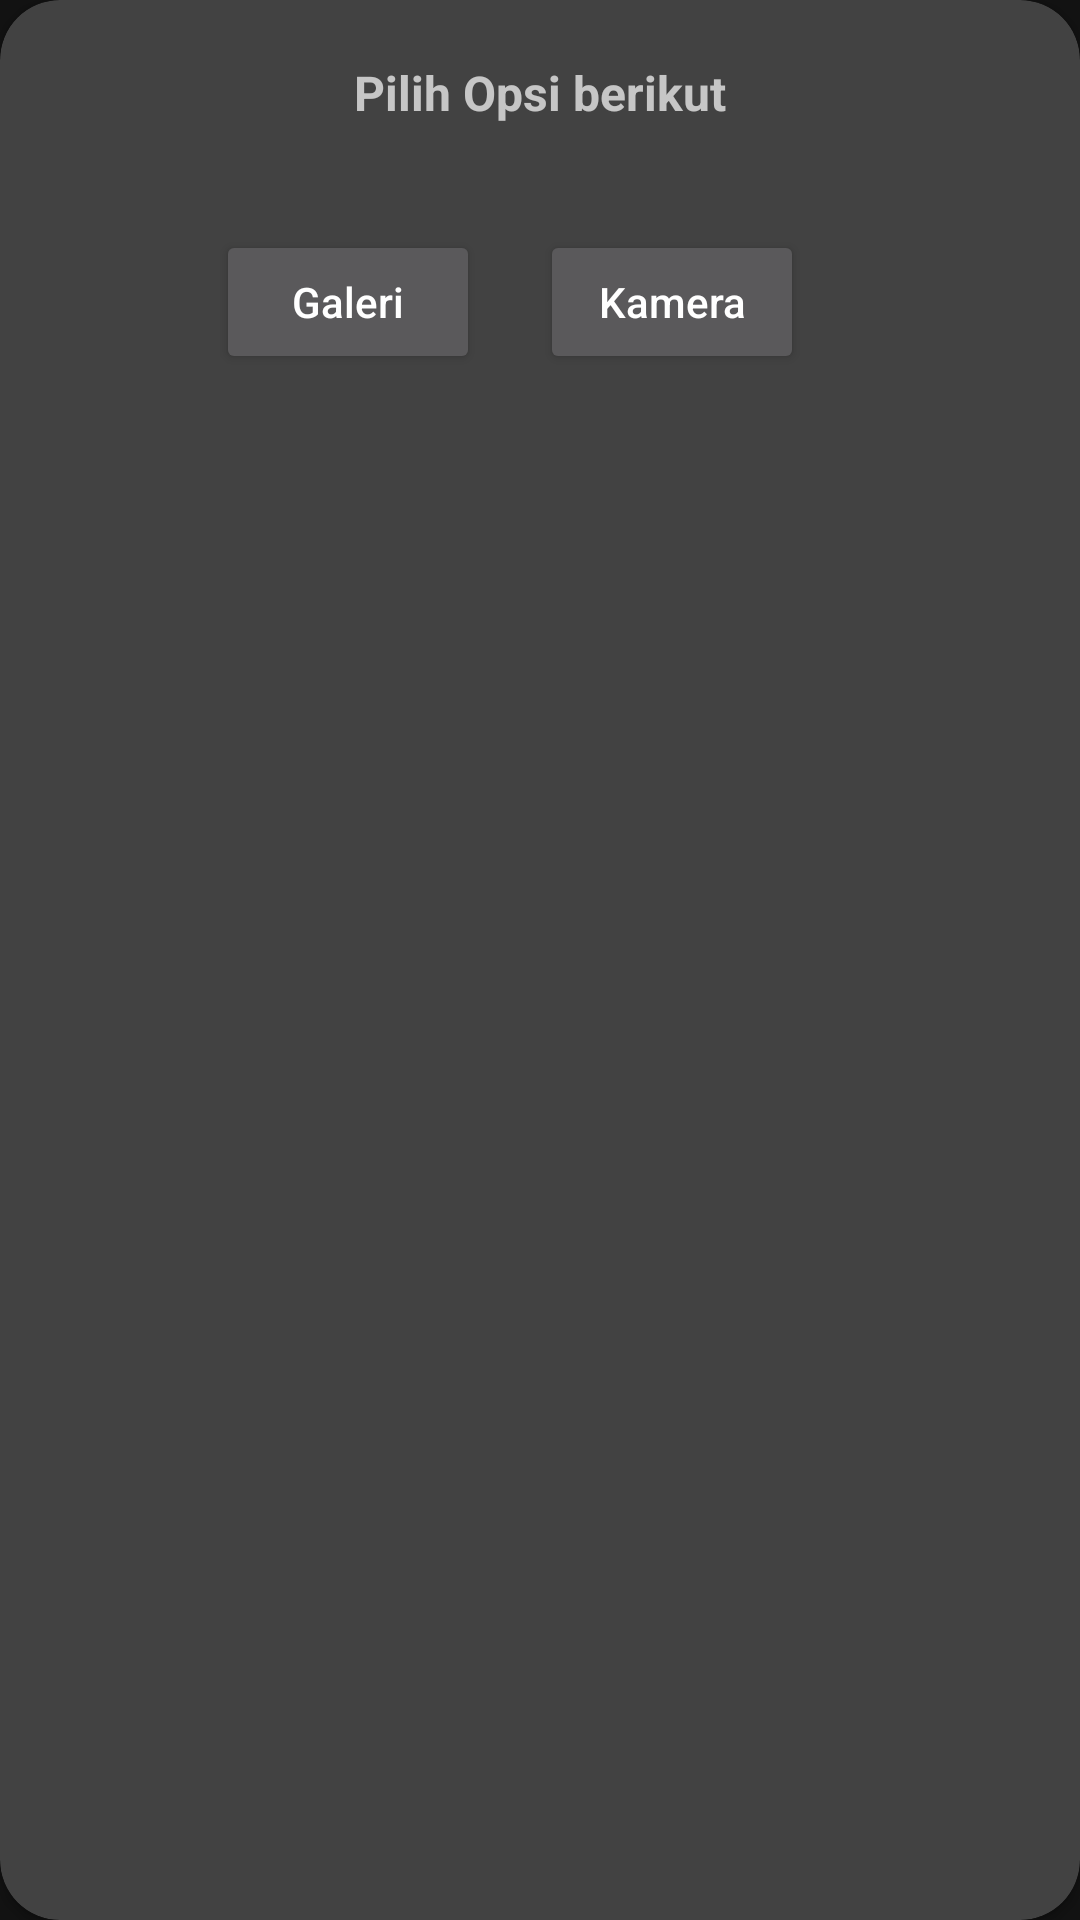

Here is an Android app screen rendered from its layout file. Give the layout XML and the strings, colors and styles it references.
<!-- AndroidManifest.xml: application theme Theme.EcoHarvest -->
<!-- res/layout/alert_dialog.xml -->
<?xml version="1.0" encoding="utf-8"?>
<androidx.cardview.widget.CardView xmlns:android="http://schemas.android.com/apk/res/android"
    android:layout_width="match_parent"
    android:layout_height="wrap_content"
    xmlns:app="http://schemas.android.com/apk/res-auto"
    app:cardCornerRadius="20dp"

    android:layout_marginHorizontal="20dp">

    <LinearLayout
        android:gravity="center"
        android:orientation="vertical"
        android:layout_width="match_parent"
        android:layout_height="wrap_content"
        android:padding="20dp">


        <TextView
            android:layout_width="match_parent"
            android:layout_height="wrap_content"
            android:gravity="center"
            android:textSize="16sp"
            android:textStyle="bold"
            android:text="@string/Choose_your_option"/>

        <LinearLayout
            android:layout_width="match_parent"
            android:layout_height="wrap_content"
            android:gravity="center"
            android:orientation="horizontal"
            android:layout_marginTop="15dp">

            <Button
                android:id="@+id/btnGallery"
                android:layout_width="wrap_content"
                android:layout_height="wrap_content"
                android:text="@string/Gallery"
                android:textAllCaps="false" />

            <Button
                android:id="@+id/btnCamera"
                android:layout_width="wrap_content"
                android:layout_height="wrap_content"
                android:text="@string/Camera"
                android:textAllCaps="false"
                android:layout_margin="20dp" />


        </LinearLayout>
    </LinearLayout>




</androidx.cardview.widget.CardView>
<!-- resources referenced by this layout -->
<resources>
  <string name="Camera">Kamera</string>
  <string name="Choose_your_option">Pilih Opsi berikut</string>
  <string name="Gallery">Galeri</string>
  <style name="Theme.EcoHarvest" parent="Base.Theme.EcoHarvest" />
  <style name="Base.Theme.EcoHarvest" parent="Theme.MaterialComponents">
          
           <item name="colorPrimary">@color/yellow</item>
      </style>
  <color name="yellow">#EBF21B</color>
</resources>
